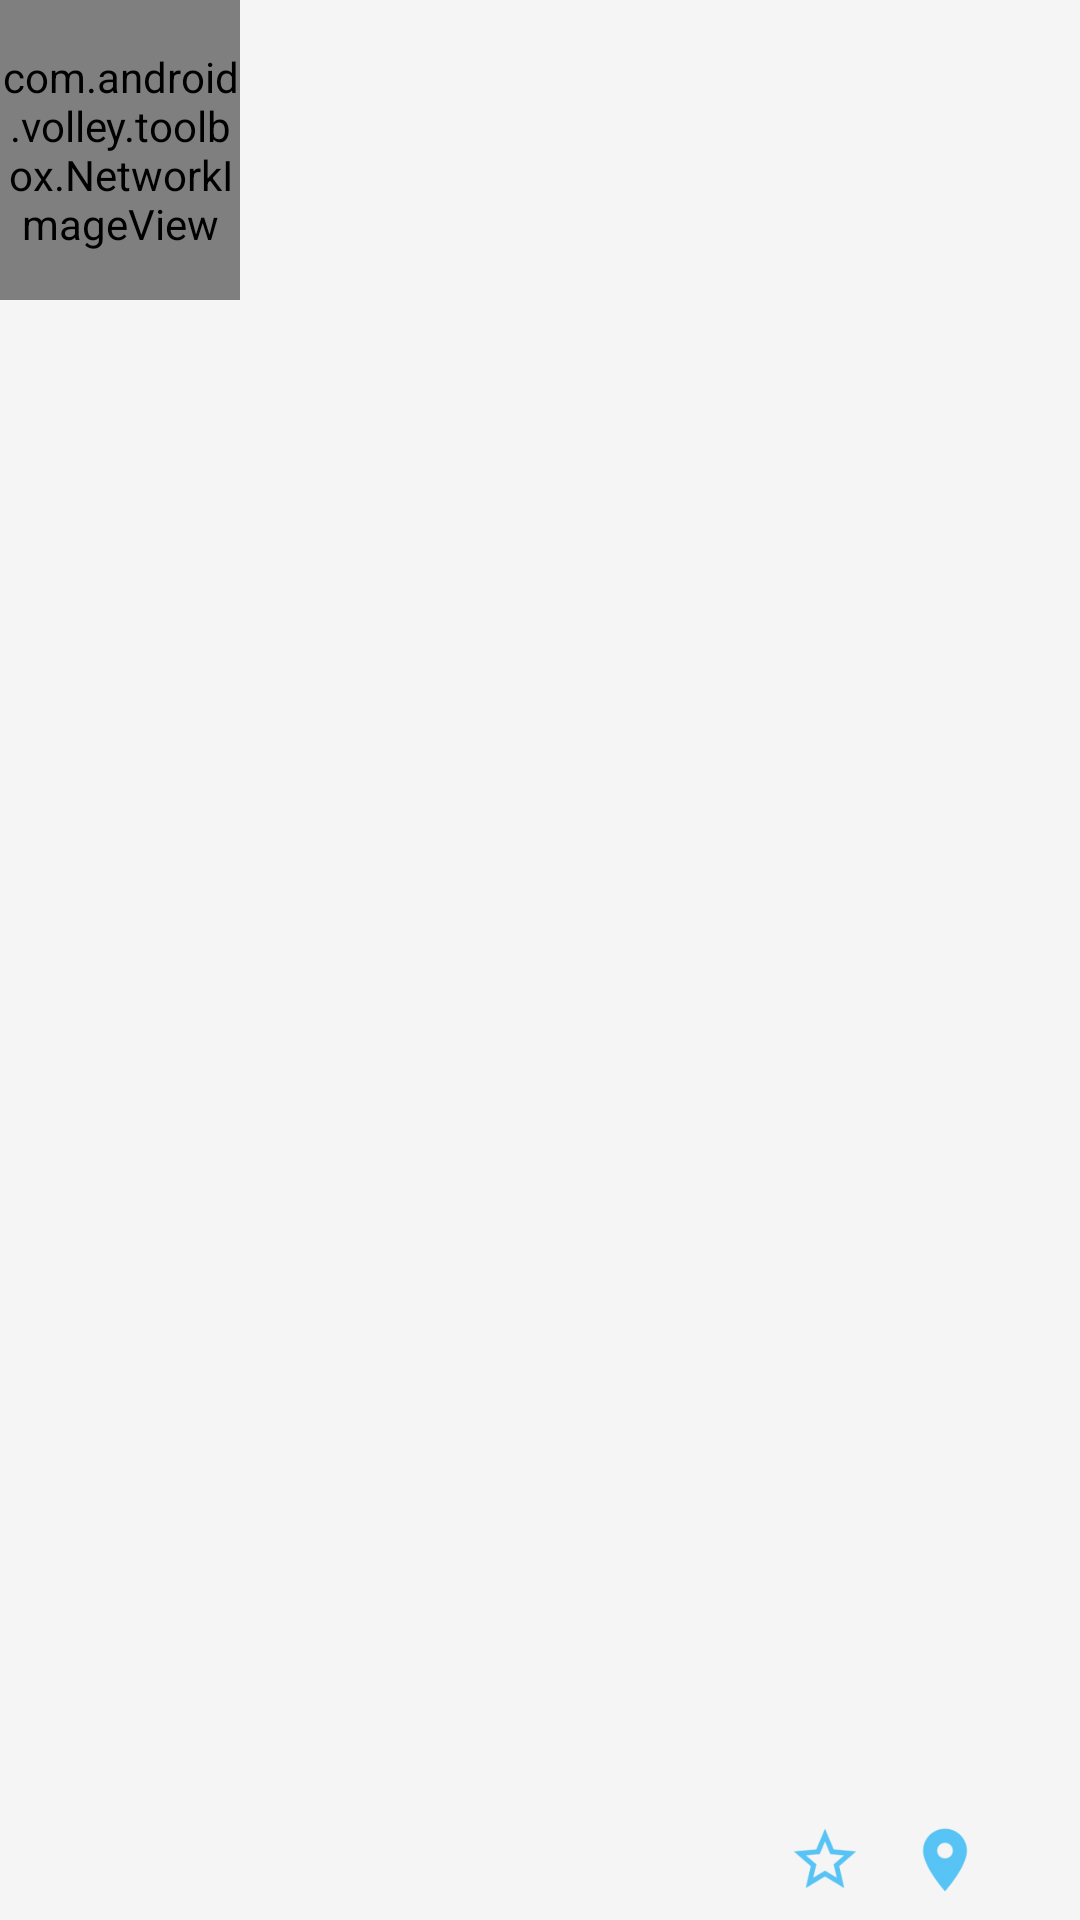

Write the Android layout XML for this screen, with the resource values it uses.
<!-- AndroidManifest.xml: application theme AppTheme -->
<!-- res/layout/image_text_item.xml -->
<?xml version="1.0" encoding="utf-8"?>
<RelativeLayout xmlns:android="http://schemas.android.com/apk/res/android"
     android:layout_width="match_parent"
    android:layout_height="100dp"
    android:background="#F5F5F5"
    >
    
    <com.android.volley.toolbox.NetworkImageView
        android:id="@+id/imageView"
        style="@style/NetworkImageView"
        android:adjustViewBounds="true"/>
    <LinearLayout
        android:layout_width="match_parent"
        android:layout_height="wrap_content"
        android:orientation="vertical"
        android:layout_alignParentTop="true"
        android:layout_toRightOf="@+id/imageView"
        android:layout_toEndOf="@+id/imageView"
        android:id="@+id/linearLayout">
        <TextView
            style="@style/TextViewInItem"
            android:id="@+id/textViewTitle"
            android:layout_height="wrap_content"
            android:layout_width="match_parent"
            android:layout_marginTop="10dp" />
        <TextView
            style="@style/TextViewAuthor"
            android:id="@+id/textViewAuthor"
            android:layout_height="wrap_content"
            android:layout_width="match_parent" />
    </LinearLayout>
<Button
    android:layout_width="40dp"
    android:layout_height="40dp"
    android:id="@+id/star"
    android:background="@mipmap/blue_star"
    android:layout_alignParentBottom="true"
    android:layout_toLeftOf="@+id/map"
    android:layout_toStartOf="@+id/map" />
    <Button
        android:layout_width="40dp"
        android:layout_height="40dp"
        android:id="@+id/map"
        android:background="@mipmap/blue_location"
        android:layout_marginRight="25dp"
        android:layout_marginEnd="25dp"
        android:layout_alignParentBottom="true"
        android:layout_alignParentRight="true"
        android:layout_alignParentEnd="true" />
</RelativeLayout>
    
    
<!-- resources referenced by this layout -->
<resources>
  <!-- mipmap blue_location: png bitmap (mipmap-hdpi, 787 bytes) -->
  <!-- mipmap blue_star: png bitmap (mipmap-hdpi, 1115 bytes) -->
  <style name="NetworkImageView">
          <item name="android:layout_width">80dp</item>
          <item name="android:layout_height">100dp</item>
          <item name="android:paddingTop">5dp</item>
          <item name="android:paddingBottom">5dp</item>
      </style>
  <style name="TextViewAuthor">
          <item name="android:paddingLeft">20dp</item>
          <item name="android:textStyle">italic</item>
      </style>
  <style name="TextViewInItem">
          <item name="android:paddingLeft">20dp</item>
          <item name="android:textStyle">bold</item>
          <item name="android:textSize">20sp</item>
          <item name="android:textColor">#000000</item>
      </style>
  <style name="AppTheme" parent="Theme.AppCompat.Light.NoActionBar">
          <item name="colorPrimary">@color/ColorPrimary</item>
          <item name="colorPrimaryDark">@color/ColorPrimaryDark</item>
          
      </style>
  <color name="ColorPrimary">#77a0f0</color>
  <color name="ColorPrimaryDark">#6686c5</color>
</resources>
